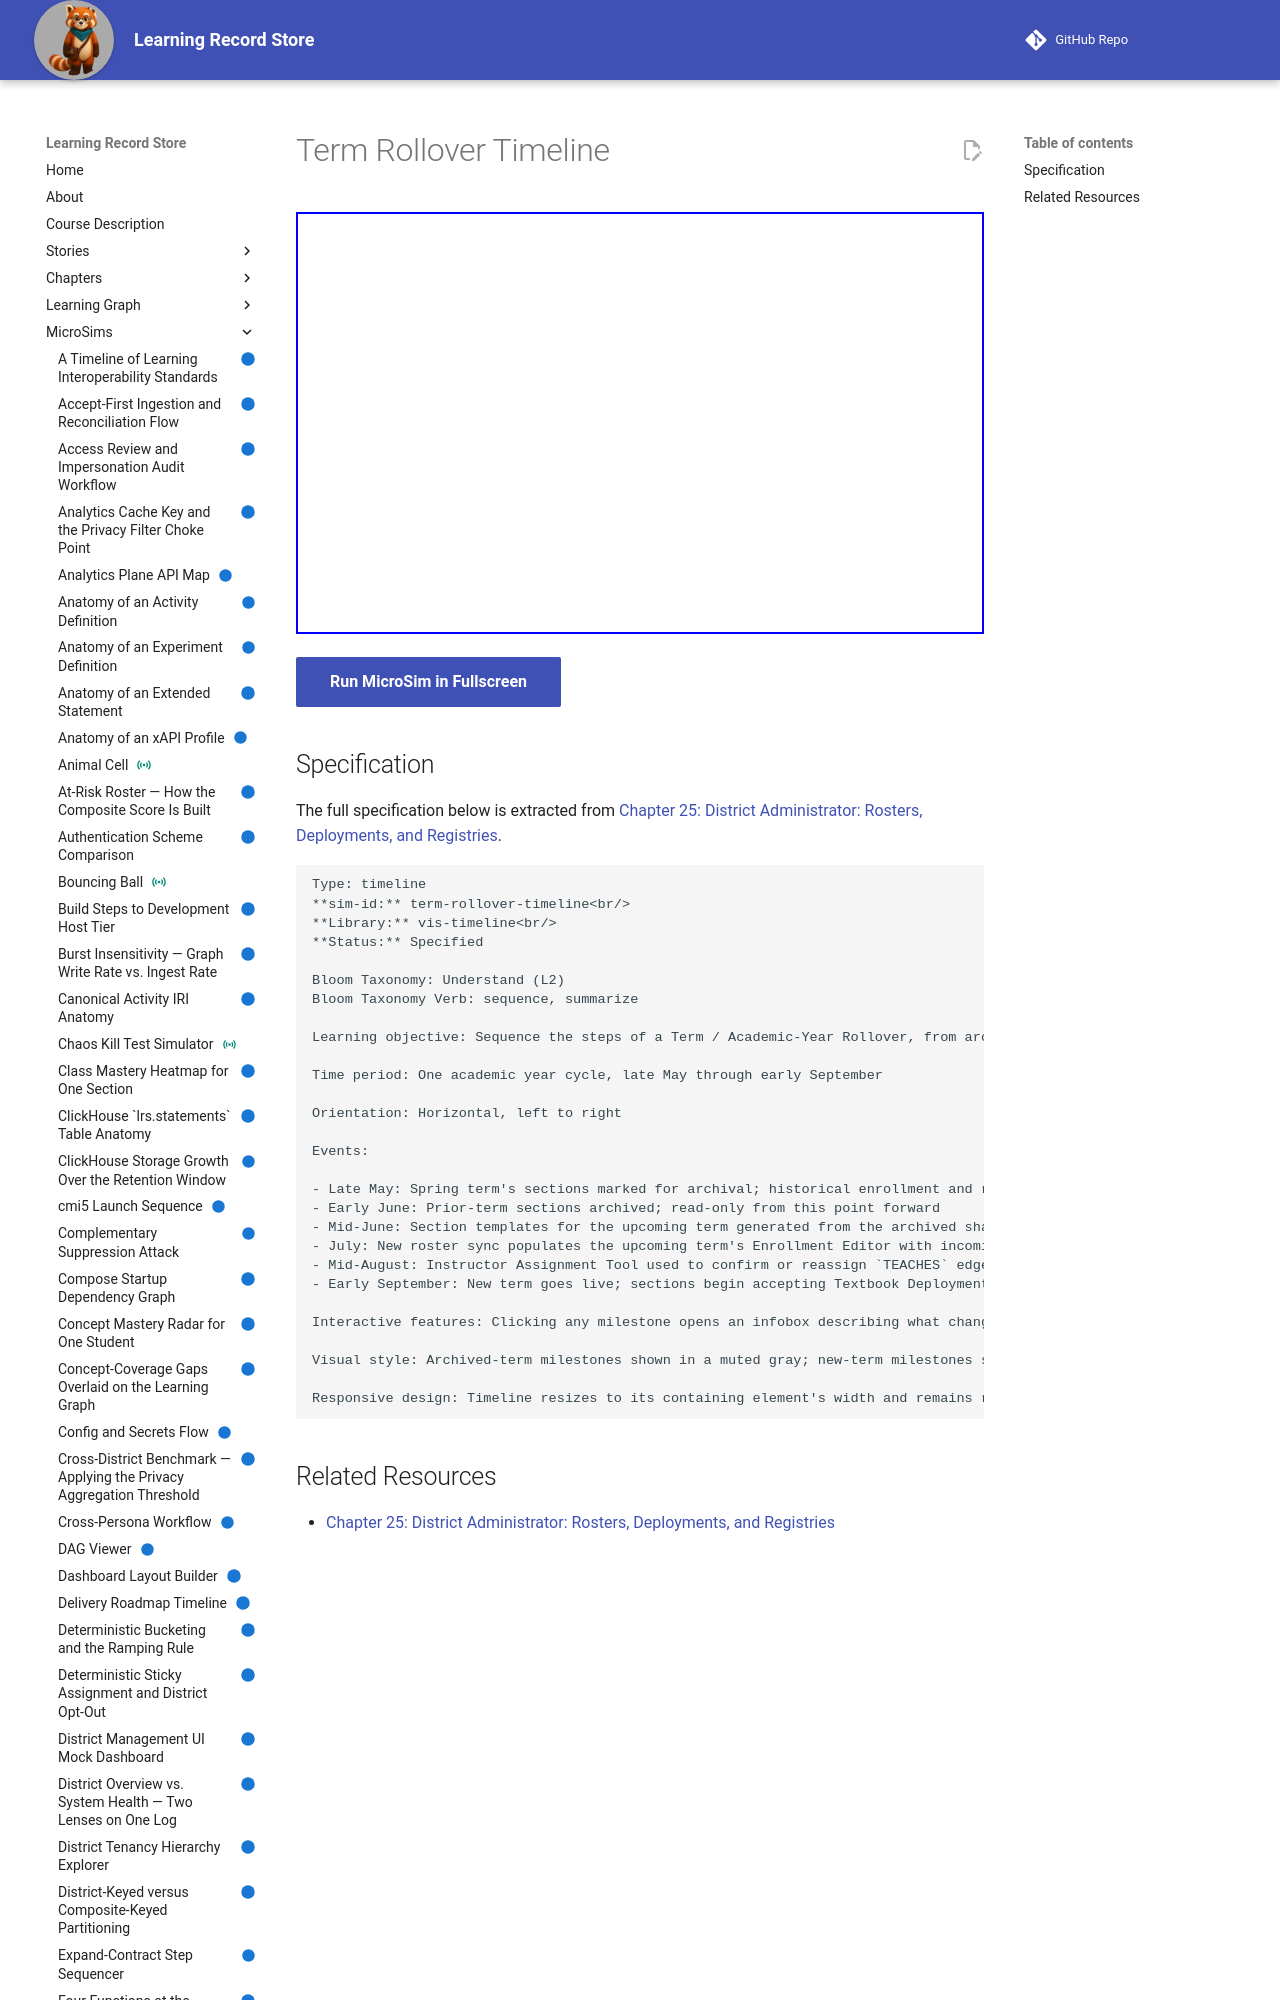

repository: dmccreary/learning-record-store · page: sims/term-rollover-timeline/index.html · generator: mkdocs

---
title: Term Rollover Timeline
description: Sequence the steps of a Term / Academic-Year Rollover, from archiving the outgoing term through rolling section templates forward into the new one, and see where the Enrollment Editor and Instructor Assignment Tool fit into that sequence.
status: implemented
library: vis-timeline
bloom_level: Understand (L2)
---

# Term Rollover Timeline



<iframe src="main.html" width="100%" height="422"></iframe>

[Run MicroSim in Fullscreen](main.html){ .md-button .md-button--primary }
